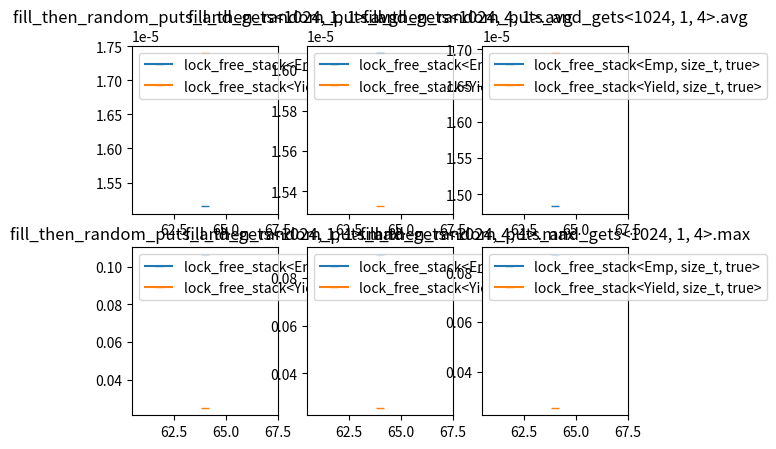

Python code for this plot:
import matplotlib.pyplot as plt
fig, (plt_avg, plt_max) = plt.subplots(2, 3)
plt_avg[0].set_title('fill_then_random_puts_and_gets<1024, 1, 1>.avg')
plt_max[0].set_title('fill_then_random_puts_and_gets<1024, 1, 1>.max')
plt_avg[0].plot([64,],[15156/1000000000,], '-_', label='lock_free_stack<Emp, size_t, true>')
plt_max[0].plot([64,],[106191458/1000000000,], '-_', label='lock_free_stack<Emp, size_t, true>')
plt_avg[0].plot([64,],[17396/1000000000,], '-_', label='lock_free_stack<Yield, size_t, true>')
plt_max[0].plot([64,],[25302542/1000000000,], '-_', label='lock_free_stack<Yield, size_t, true>')
plt_avg[0].legend(loc='upper left')
plt_max[0].legend(loc='upper left')
plt_avg[1].set_title('fill_then_random_puts_and_gets<1024, 4, 1>.avg')
plt_max[1].set_title('fill_then_random_puts_and_gets<1024, 4, 1>.max')
plt_avg[1].plot([64,],[16083/1000000000,], '-_', label='lock_free_stack<Emp, size_t, true>')
plt_max[1].plot([64,],[89713542/1000000000,], '-_', label='lock_free_stack<Emp, size_t, true>')
plt_avg[1].plot([64,],[15328/1000000000,], '-_', label='lock_free_stack<Yield, size_t, true>')
plt_max[1].plot([64,],[25528500/1000000000,], '-_', label='lock_free_stack<Yield, size_t, true>')
plt_avg[1].legend(loc='upper left')
plt_max[1].legend(loc='upper left')
plt_avg[2].set_title('fill_then_random_puts_and_gets<1024, 1, 4>.avg')
plt_max[2].set_title('fill_then_random_puts_and_gets<1024, 1, 4>.max')
plt_avg[2].plot([64,],[14838/1000000000,], '-_', label='lock_free_stack<Emp, size_t, true>')
plt_max[2].plot([64,],[86961250/1000000000,], '-_', label='lock_free_stack<Emp, size_t, true>')
plt_avg[2].plot([64,],[16947/1000000000,], '-_', label='lock_free_stack<Yield, size_t, true>')
plt_max[2].plot([64,],[25684625/1000000000,], '-_', label='lock_free_stack<Yield, size_t, true>')
plt_avg[2].legend(loc='upper left')
plt_max[2].legend(loc='upper left')
plt.show()
